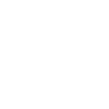
t = 0.00 s
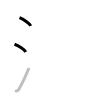
t = 2.25 s
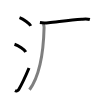
t = 4.50 s
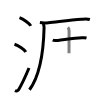
t = 6.50 s
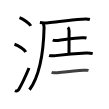
t = 8.75 s
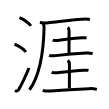
t = 11.00 s

The animated SVG that drew these frames (rendered in a browser with its animation timeline set to each time). Animation: 11 SMIL elements (animate=11); one cycle of 11.00 s.

<svg width="109px" height="109px" viewBox="0 0 px 109px" xmlns="http://www.w3.org/2000/svg" xmlns:xlink="http://www.w3.org/1999/xlink" xml:space="preserve" version="1.1"  baseProfile="full">
<path d="M19.5,17.62c3.97,1.45,10.26,5.96,11.25,8.22" style="fill:none;stroke:black;stroke-width:3;opacity:0">
  <animate attributeType="CSS" attributeName="opacity" from="0" to="1" begin="0s" dur="1s" repeatCount="0" fill="freeze" />
</path>
<path d="M14.5,44.25c3.97,1.37,10.26,5.62,11.25,7.75" style="fill:none;stroke:black;stroke-width:3;opacity:0">
  <animate attributeType="CSS" attributeName="opacity" from="0" to="1" begin="1s" dur="1s" repeatCount="0" fill="freeze" />
</path>
<path d="M14.95,90.6c1.25,0.62,3.05,0.14,3.8-1.14C21.5,84.75,26.5,74,29,68" style="fill:none;stroke:black;stroke-width:3;opacity:0">
  <animate attributeType="CSS" attributeName="opacity" from="0" to="1" begin="2s" dur="1s" repeatCount="0" fill="freeze" />
</path>
<path d="M39.92,22.55c2.7,0.45,6.01,0.37,8.46,0.14c9.23-0.88,21.64-2.64,33.36-3.4c2.75-0.18,5.45-0.5,8.13,0.26" style="fill:none;stroke:black;stroke-width:3;opacity:0">
  <animate attributeType="CSS" attributeName="opacity" from="0" to="1" begin="3s" dur="1s" repeatCount="0" fill="freeze" />
</path>
<path d="M42.91,23.69c0.77,0.77,1.21,1.94,1.17,3.72c-0.58,25.46-4.34,48.2-14.58,62.34" style="fill:none;stroke:black;stroke-width:3;opacity:0">
  <animate attributeType="CSS" attributeName="opacity" from="0" to="1" begin="4s" dur="1s" repeatCount="0" fill="freeze" />
</path>
<path d="M52.7,40.21c1.42,0.63,3.81,0.35,5.3,0.19c7.12-0.78,16.83-2.14,23.87-2.53c1.56-0.08,3.13-0.25,4.66,0.16" style="fill:none;stroke:black;stroke-width:3;opacity:0">
  <animate attributeType="CSS" attributeName="opacity" from="0" to="1" begin="5s" dur="1s" repeatCount="0" fill="freeze" />
</path>
<path d="M67.86,27.37c0.89,0.89,1.23,2.2,1.23,3.54S69,48.56,69,53.25" style="fill:none;stroke:black;stroke-width:3;opacity:0">
  <animate attributeType="CSS" attributeName="opacity" from="0" to="1" begin="6s" dur="1s" repeatCount="0" fill="freeze" />
</path>
<path d="M49.12,55.34c2,0.81,4.44,0.54,6.51,0.29c9.62-1.14,21.79-2.13,30.62-2.56c2.19-0.11,4.31,0.06,6.45,0.58" style="fill:none;stroke:black;stroke-width:3;opacity:0">
  <animate attributeType="CSS" attributeName="opacity" from="0" to="1" begin="7s" dur="1s" repeatCount="0" fill="freeze" />
</path>
<path d="M51.59,72.46c1.49,0.58,3.86,0.4,5.42,0.23c8.16-0.9,18.77-2.12,26.75-2.49c1.6-0.08,3.19-0.19,4.76,0.18" style="fill:none;stroke:black;stroke-width:3;opacity:0">
  <animate attributeType="CSS" attributeName="opacity" from="0" to="1" begin="8s" dur="1s" repeatCount="0" fill="freeze" />
</path>
<path d="M67.9,60.21c1.2,1.2,1.54,2.62,1.54,4.4S69.38,83,69.38,88.25" style="fill:none;stroke:black;stroke-width:3;opacity:0">
  <animate attributeType="CSS" attributeName="opacity" from="0" to="1" begin="9s" dur="1s" repeatCount="0" fill="freeze" />
</path>
<path d="M42.8,90.33c2.36,0.95,5.32,0.84,7.81,0.64c12.08-0.95,27.37-1.83,38.64-2.34c2.66-0.12,5.14,0.14,7.7,0.76" style="fill:none;stroke:black;stroke-width:3;opacity:0">
  <animate attributeType="CSS" attributeName="opacity" from="0" to="1" begin="10s" dur="1s" repeatCount="0" fill="freeze" />
</path>
</svg>
